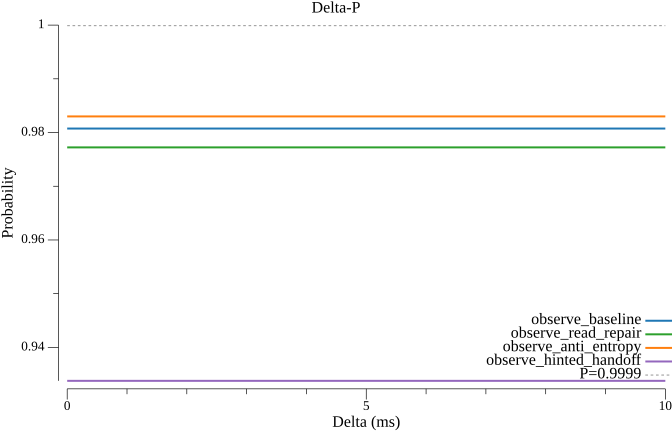

Source data for this figure (header and first rows):
delta_ms, observe_baseline, observe_read_repair, observe_anti_entropy, observe_hinted_handoff
0.000000, 0.9807, 0.9772, 0.983, 0.9338
0.5, 0.9807, 0.9772, 0.983, 0.9338
1, 0.9807, 0.9772, 0.983, 0.9338
1.5, 0.9807, 0.9772, 0.983, 0.9338
2, 0.9807, 0.9772, 0.983, 0.9338
2.5, 0.9807, 0.9772, 0.983, 0.9338
3, 0.9807, 0.9772, 0.983, 0.9338
3.5, 0.9807, 0.9772, 0.983, 0.9338
4, 0.9807, 0.9772, 0.983, 0.9338
4.5, 0.9807, 0.9772, 0.983, 0.9338
5, 0.9807, 0.9772, 0.983, 0.9338
5.5, 0.9807, 0.9772, 0.983, 0.9338
6, 0.9807, 0.9772, 0.983, 0.9338
6.5, 0.9807, 0.9772, 0.983, 0.9338
7, 0.9807, 0.9772, 0.983, 0.9338
7.5, 0.9807, 0.9772, 0.983, 0.9338
8, 0.9807, 0.9772, 0.983, 0.9338
8.5, 0.9807, 0.9772, 0.983, 0.9338
9, 0.9807, 0.9772, 0.983, 0.9338
9.5, 0.9807, 0.9772, 0.983, 0.9338
10, 0.9807, 0.9772, 0.983, 0.9338
